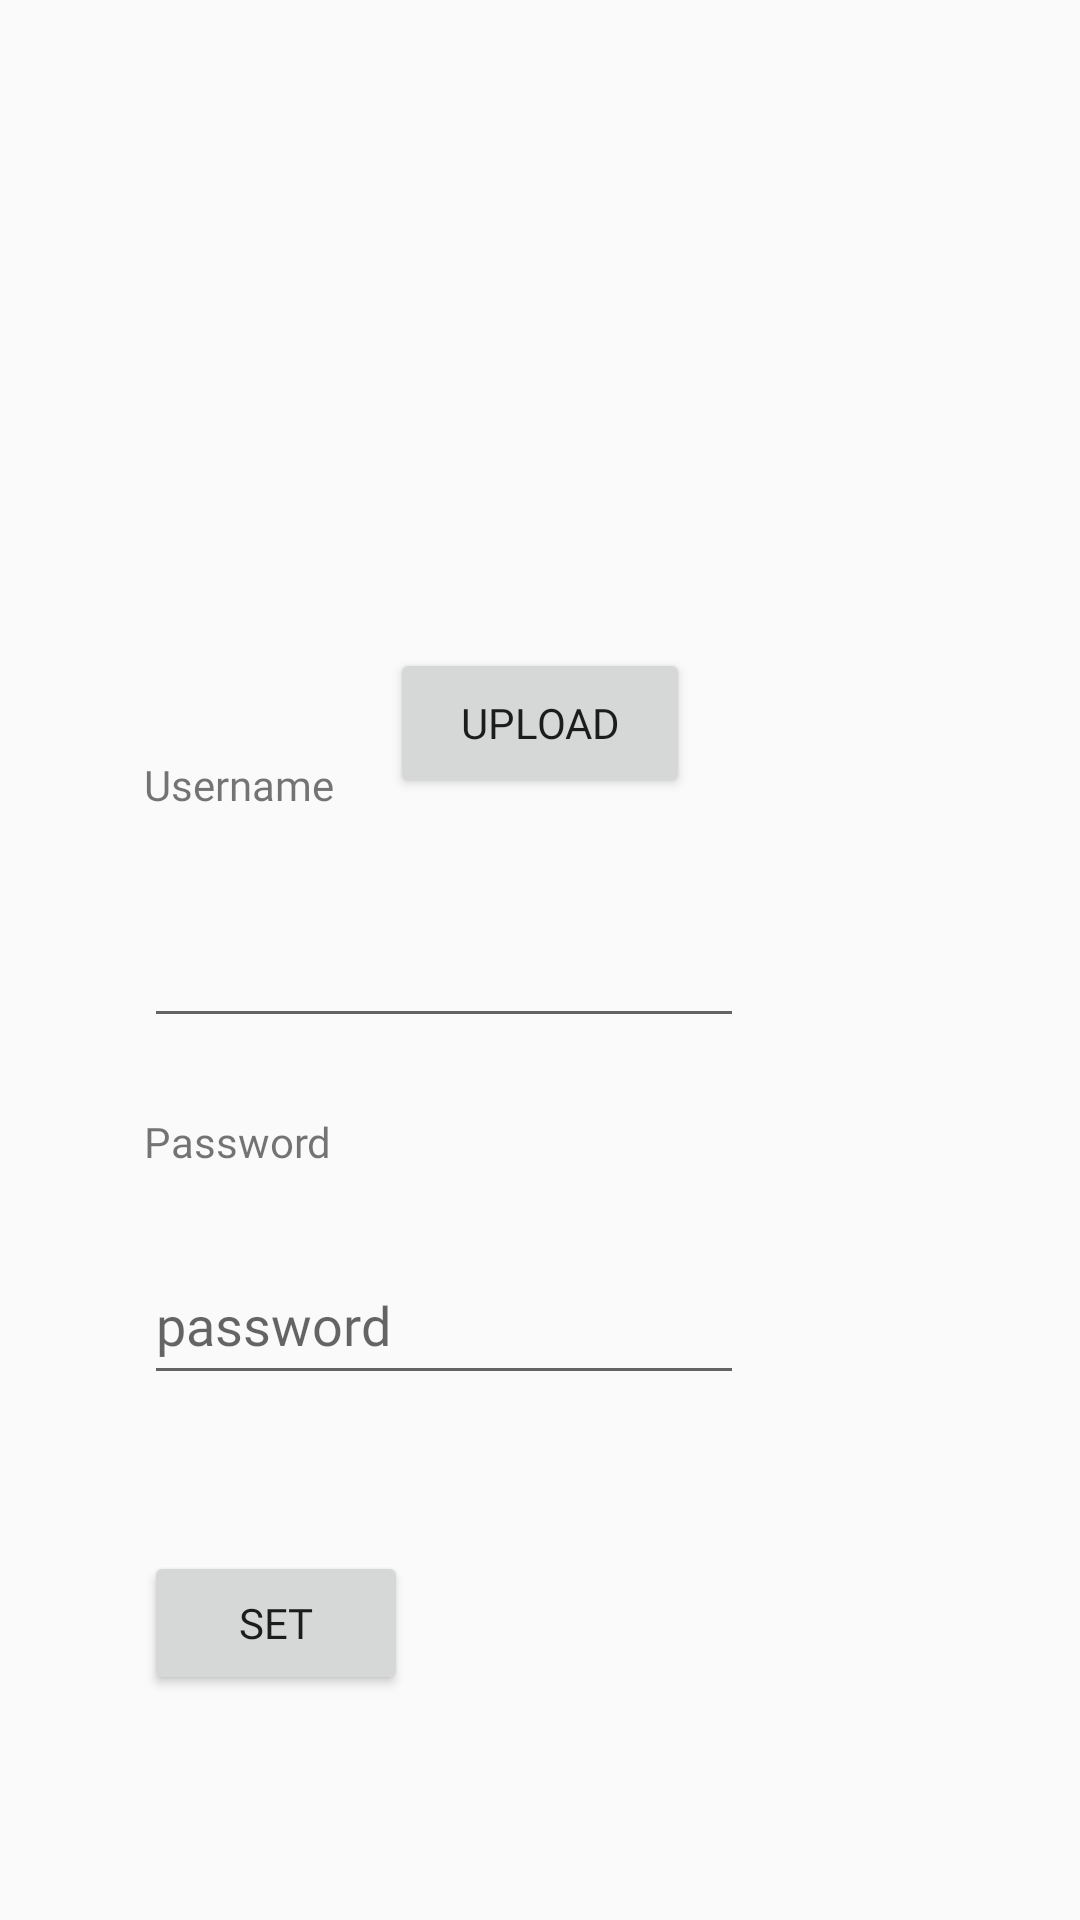

Reconstruct the res/layout file that produces this screen, plus the resources it refers to.
<!-- AndroidManifest.xml: application theme Theme.TravelRecipe -->
<!-- res/layout/activity_setting_main.xml -->
<?xml version="1.0" encoding="utf-8"?>
<androidx.constraintlayout.widget.ConstraintLayout xmlns:android="http://schemas.android.com/apk/res/android"
    xmlns:app="http://schemas.android.com/apk/res-auto"
    xmlns:tools="http://schemas.android.com/tools"
    android:layout_width="match_parent"
    android:layout_height="match_parent"
    tools:context=".views.activities.SettingMain">

    <ImageView
        android:id="@+id/setting_prifileImage"
        android:layout_width="100dp"
        android:layout_height="100dp"
        android:layout_marginTop="116dp"
        android:clickable="true"
        android:onClick="onProfileImage_Clicked"
        android:scaleType="centerCrop"
        app:layout_constraintEnd_toEndOf="parent"
        app:layout_constraintStart_toStartOf="parent"
        app:layout_constraintTop_toTopOf="parent"
        tools:srcCompat="@tools:sample/avatars" />

    <TextView
        android:id="@+id/usernameText"
        android:layout_width="wrap_content"
        android:layout_height="wrap_content"
        android:layout_marginStart="48dp"
        android:layout_marginTop="36dp"
        android:fontFamily="@font/baloo_paaji"
        android:text="Username"
        app:layout_constraintStart_toStartOf="parent"
        app:layout_constraintTop_toBottomOf="@+id/setting_prifileImage" />

    <EditText
        android:id="@+id/usernameInput"
        android:layout_width="200dp"
        android:layout_height="50dp"
        android:layout_marginTop="25dp"
        android:ems="10"
        android:fontFamily="@font/baloo_paaji"
        android:inputType="textPersonName"
        android:minHeight="48dp"
        app:layout_constraintStart_toStartOf="@+id/usernameText"
        app:layout_constraintTop_toBottomOf="@+id/usernameText" />

    <TextView
        android:id="@+id/passwordText"
        android:layout_width="wrap_content"
        android:layout_height="wrap_content"
        android:layout_marginTop="25dp"
        android:fontFamily="@font/baloo_paaji"
        android:text="Password"
        app:layout_constraintStart_toStartOf="@+id/usernameText"
        app:layout_constraintTop_toBottomOf="@+id/usernameInput" />

    <EditText
        android:id="@+id/passwordInput"
        android:layout_width="200dp"
        android:layout_height="50dp"
        android:layout_marginTop="25dp"
        android:ems="10"
        android:fontFamily="@font/baloo_paaji"
        android:hint="password"
        android:inputType="textPersonName"
        android:minHeight="48dp"
        app:layout_constraintStart_toStartOf="@+id/usernameText"
        app:layout_constraintTop_toBottomOf="@+id/passwordText" />

    <Button
        android:id="@+id/setButton"
        android:layout_width="wrap_content"
        android:layout_height="wrap_content"
        android:layout_marginTop="52dp"
        android:fontFamily="@font/baloo_paaji"
        android:onClick="onBtnSetClicked"
        android:text="Set"
        app:layout_constraintStart_toStartOf="@+id/passwordInput"
        app:layout_constraintTop_toBottomOf="@+id/passwordInput" />

    <Button
        android:id="@+id/changeProfileImageButton"
        android:layout_width="100dp"
        android:layout_height="50dp"
        android:fontFamily="@font/baloo_paaji"
        android:onClick="onBtnPostClicked"
        android:text="upload"
        app:layout_constraintEnd_toEndOf="parent"
        app:layout_constraintStart_toStartOf="parent"
        app:layout_constraintTop_toBottomOf="@+id/setting_prifileImage" />
</androidx.constraintlayout.widget.ConstraintLayout>
<!-- resources referenced by this layout -->
<resources>
  <style name="Theme.TravelRecipe" parent="Theme.AppCompat.DayNight.NoActionBar">
          
          
          <item name="colorPrimary">@color/purple_500</item>
          <item name="colorPrimaryVariant">@color/purple_700</item>
          <item name="colorOnPrimary">@color/white</item>
          
          <item name="colorSecondary">@color/teal_200</item>
          <item name="colorSecondaryVariant">@color/teal_700</item>
          <item name="colorOnSecondary">@color/black</item>
          
          <item name="android:statusBarColor" tools:targetApi="l">?attr/colorPrimaryVariant</item>
          
      </style>
  <!-- not gathered from this repository: default colours our renderer supplied (Android Studio template values) -->
  <color name="purple_500">#FF6200EE</color>
  <color name="purple_700">#FF3700B3</color>
  <color name="teal_200">#FF03DAC5</color>
  <color name="teal_700">#FF018786</color>
  <color name="black">#FF000000</color>
  <color name="white">#FFFFFFFF</color>
</resources>
